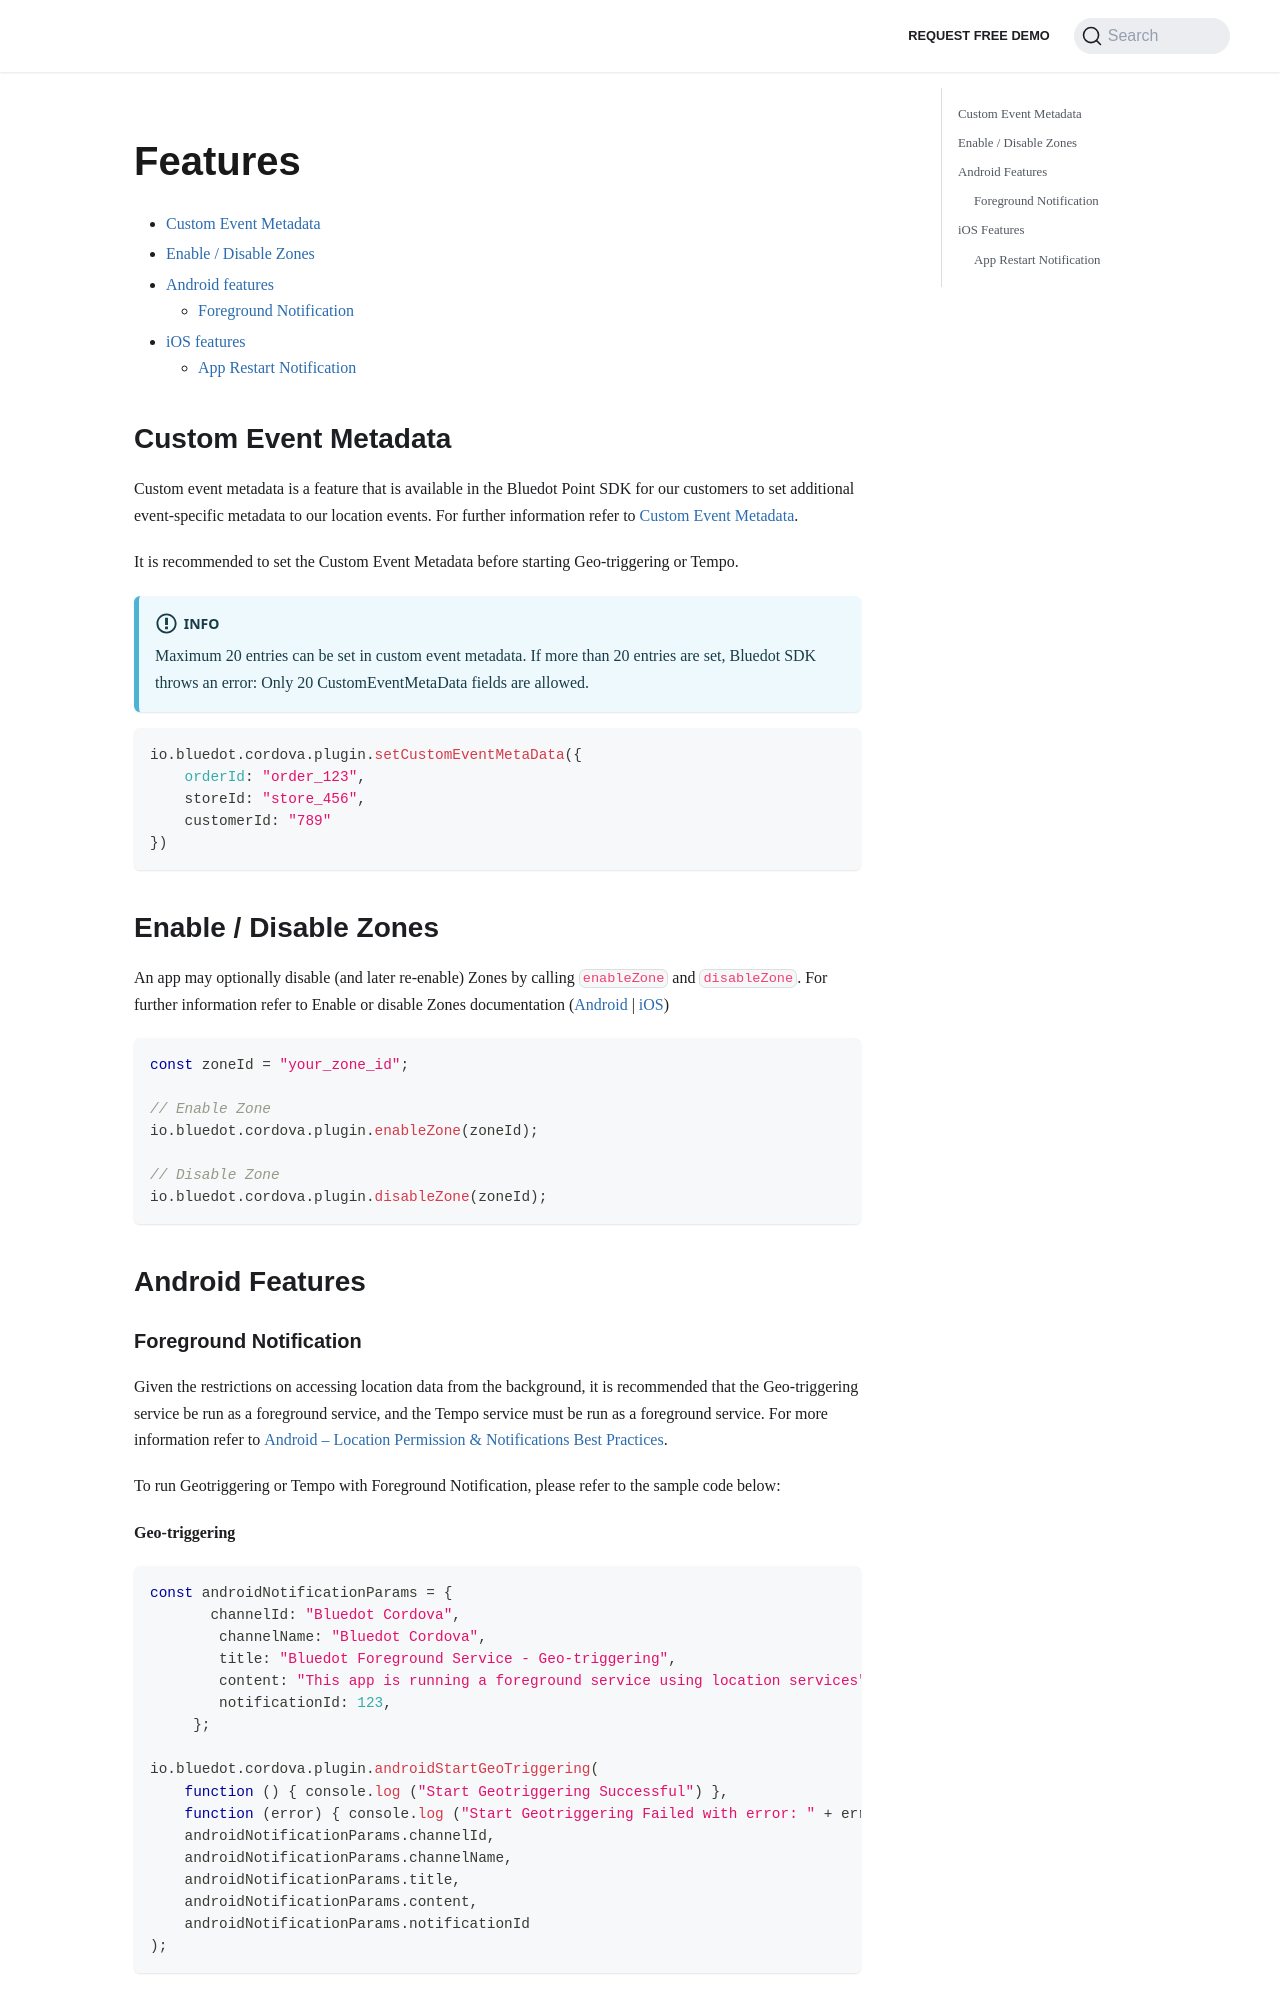

repository: Bluedot-Innovation/documentation · page: versions/Point SDK 15/Cordova/Features.html · generator: docusaurus

Features
==================

*   [Custom Event Metadata](./Features#custom-event-metadata)
*   [Enable / Disable Zones](./Features#enable--disable-zones)
*   [Android features](./Features#android-features)
    *   [Foreground Notification](./Features#foreground-notification)
*   [iOS features](./Features#ios-features)
    *   [App Restart Notification](./Features#app-restart-notification)

Custom Event Metadata
---------------------

Custom event metadata is a feature that is available in the Bluedot Point SDK for our customers to set additional event-specific metadata to our location events. For further information refer to [Custom Event Metadata](../../../Custom%20Data.md).

It is recommended to set the Custom Event Metadata before starting Geo-triggering or Tempo.

:::info
Maximum 20 entries can be set in custom event metadata. If more than 20 entries are set, Bluedot SDK throws an error: Only 20 CustomEventMetaData fields are allowed.
:::

```js
io.bluedot.cordova.plugin.setCustomEventMetaData({ 
    orderId: "order_123",
    storeId: "store_456",
    customerId: "789"
})
```

Enable / Disable Zones
----------------------

An app may optionally disable (and later re-enable) Zones by calling `enableZone` and `disableZone`. For further information refer to Enable or disable Zones documentation ([Android](../Android/Features/Enable%20or%20disable%20zones.md) | [iOS](../iOS/Features/Enable%20or%20disable%20zones.md))

```js
const zoneId = "your_zone_id";

// Enable Zone
io.bluedot.cordova.plugin.enableZone(zoneId);

// Disable Zone
io.bluedot.cordova.plugin.disableZone(zoneId);
```

Android Features
----------------
